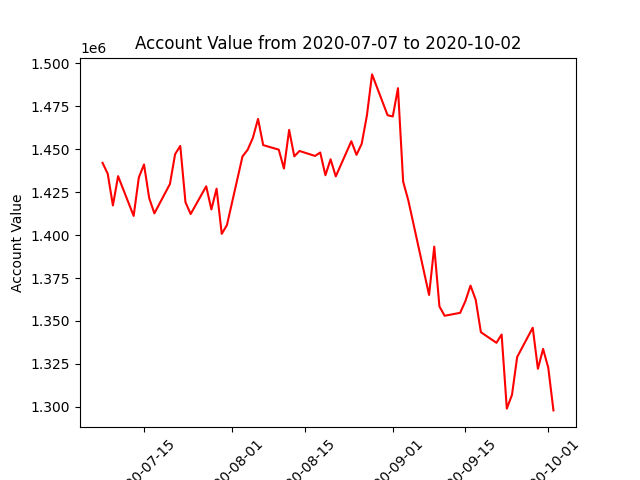

Source data for this figure (header and first rows):
datadate, account_value
20200707, 1442087
20200708, 1435700
20200709, 1417274
20200710, 1434327
20200713, 1411162
20200714, 1433536
20200715, 1441146
20200716, 1421550
20200717, 1412662
20200720, 1429737
20200721, 1447132
20200722, 1451934
20200723, 1419145
20200724, 1412269
20200727, 1428420
20200728, 1414935
20200729, 1427038
20200730, 1400720
20200731, 1405832
20200803, 1445798
20200804, 1449725
20200805, 1456603
20200806, 1467655
20200807, 1452401
20200810, 1449772
20200811, 1438767
20200812, 1461229
20200813, 1445842
20200814, 1449001
20200817, 1446105
20200818, 1448106
20200819, 1434879
20200820, 1444153
20200821, 1434191
20200824, 1454669
20200825, 1446738
20200826, 1453161
20200827, 1469526
20200828, 1493594
20200831, 1469794
20200901, 1469100
20200902, 1485558
20200903, 1431168
20200904, 1420142
20200908, 1365149
20200909, 1393284
20200910, 1358458
20200911, 1353017
20200914, 1354727
20200915, 1361499
20200916, 1370569
20200917, 1362305
20200918, 1343446
20200921, 1337275
20200922, 1342083
20200923, 1298932
20200924, 1306957
20200925, 1329012
20200928, 1346043
20200929, 1322124
... 3 more rows
